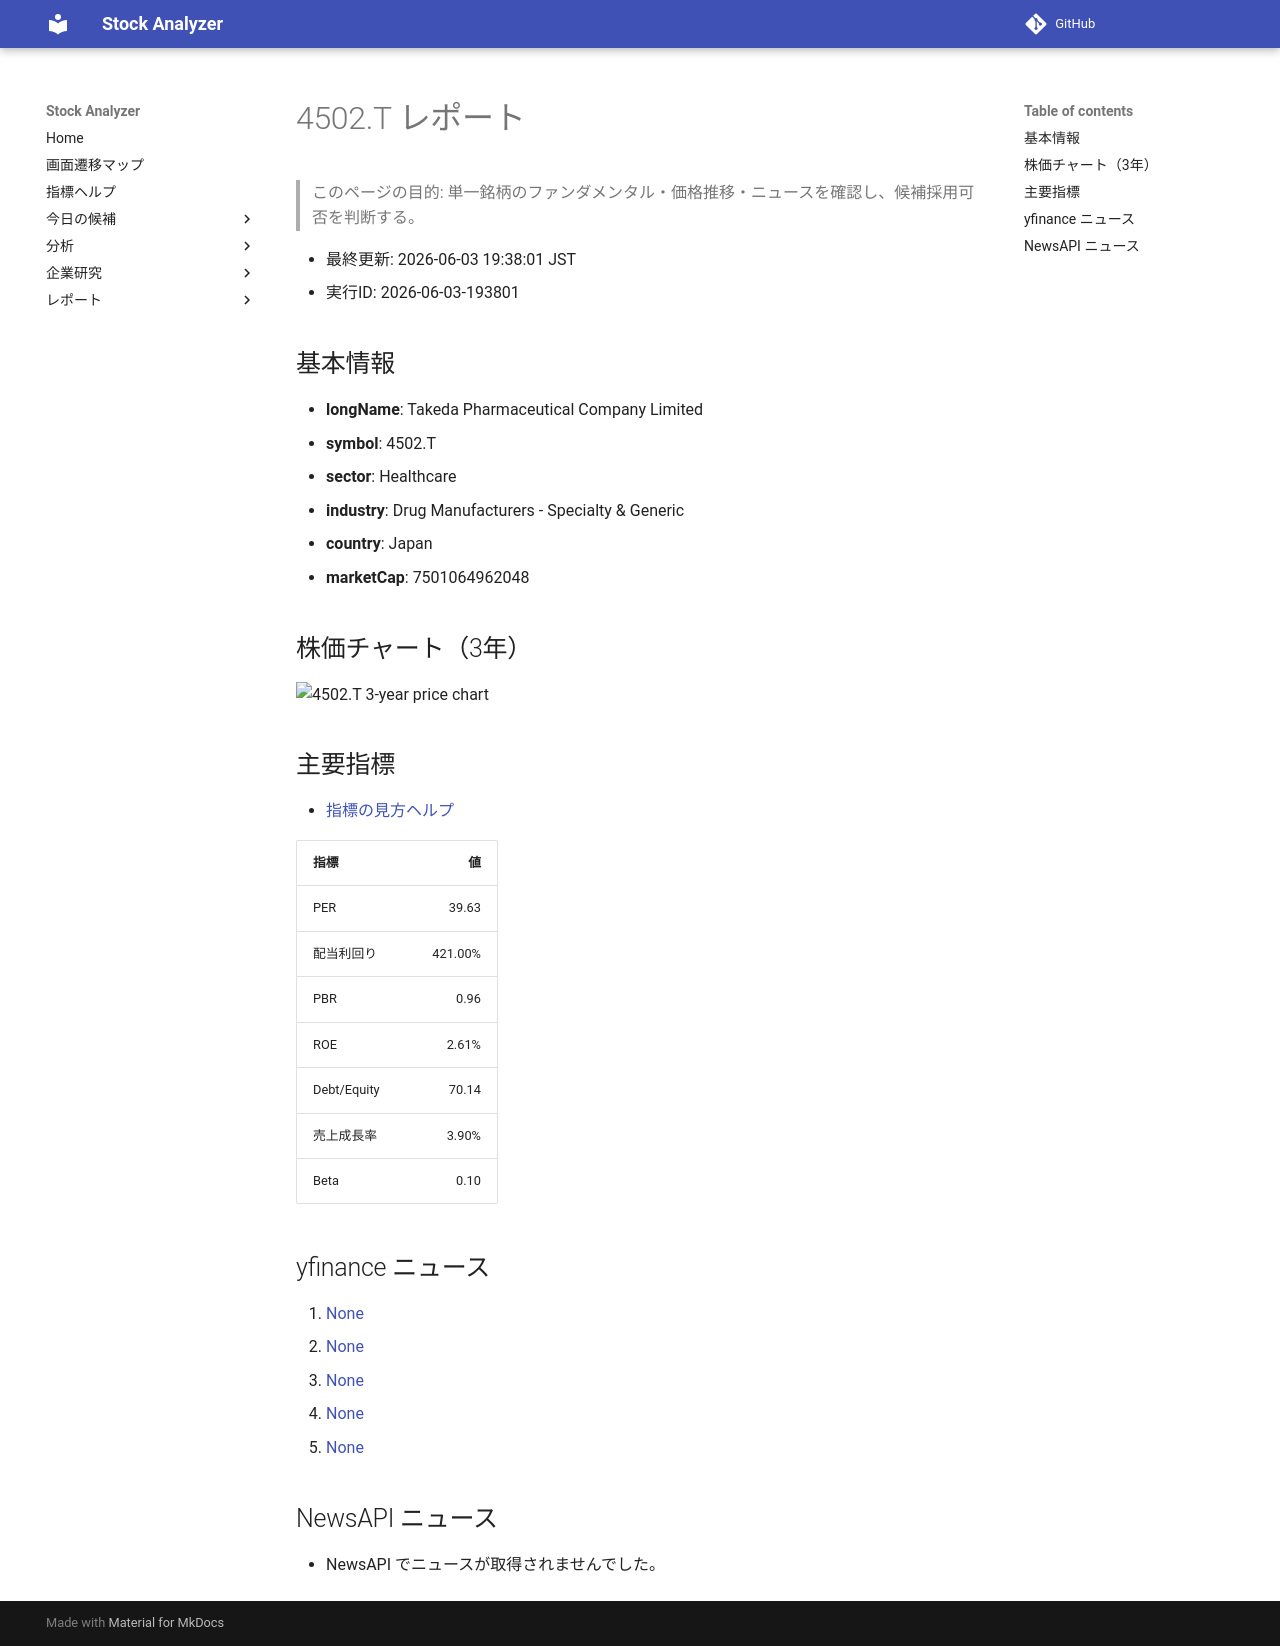

repository: Yumi-note/Making-APP · page: reports/2026-06-03/193801/4502_T/index.html · generator: mkdocs

# 4502.T レポート

> このページの目的: 単一銘柄のファンダメンタル・価格推移・ニュースを確認し、候補採用可否を判断する。

- 最終更新: 2026-06-03 19:38:01 JST
- 実行ID: 2026-06-03-193801

## 基本情報

- **longName**: Takeda Pharmaceutical Company Limited
- **symbol**: 4502.T
- **sector**: Healthcare
- **industry**: Drug Manufacturers - Specialty & Generic
- **country**: Japan
- **marketCap**: 7501064962048

## 株価チャート（3年）

![4502.T 3-year price chart](4502_T_3y.png)

## 主要指標

- [指標の見方ヘルプ](../../../../indicators.md)

| 指標 | 値 |
|---|---:|
| PER | 39.63 |
| 配当利回り | 421.00% |
| PBR | 0.96 |
| ROE | 2.61% |
| Debt/Equity | 70.14 |
| 売上成長率 | 3.90% |
| Beta | 0.10 |

## yfinance ニュース

1. [None](None)
2. [None](None)
3. [None](None)
4. [None](None)
5. [None](None)

## NewsAPI ニュース

- NewsAPI でニュースが取得されませんでした。
